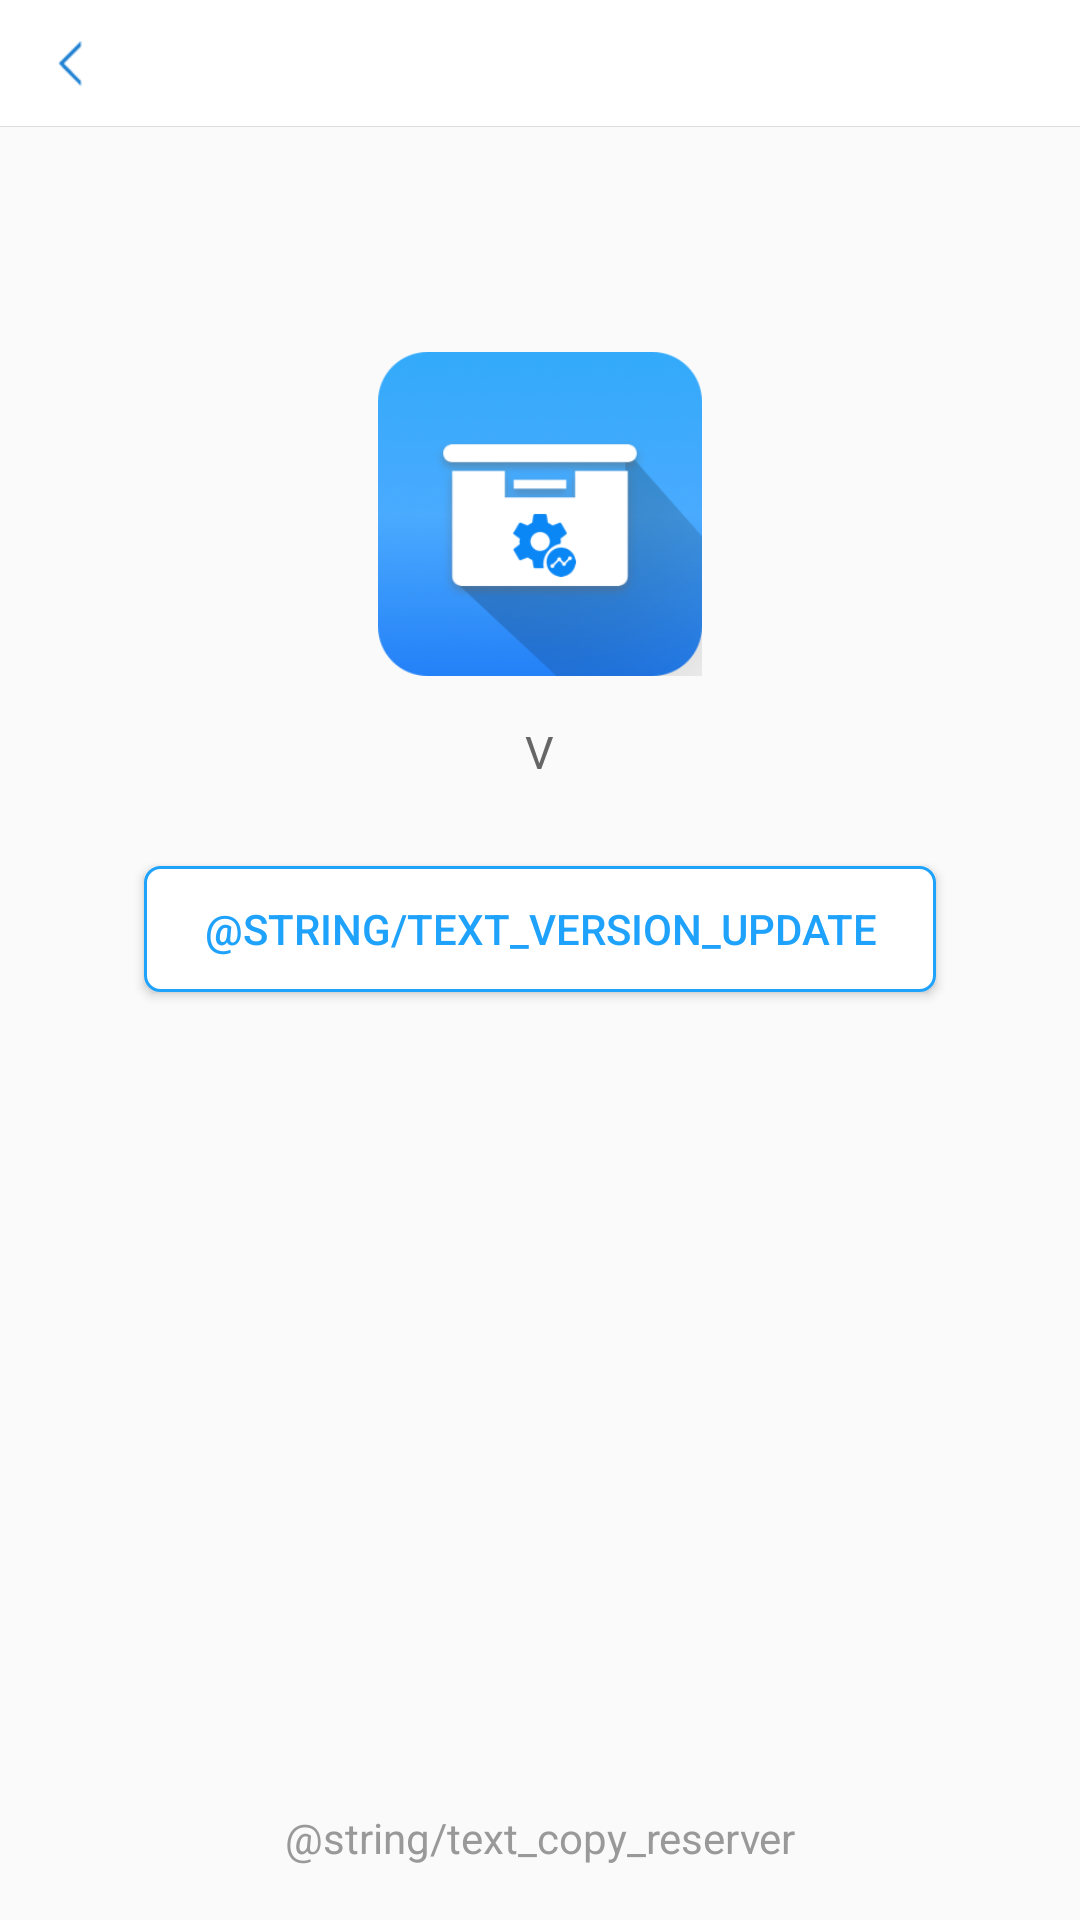

Produce the Android XML layout that renders to this screen, including the resource entries it uses.
<!-- AndroidManifest.xml: application theme AppTheme -->
<!-- res/layout/about_activity.xml -->
<?xml version="1.0" encoding="utf-8"?>
<LinearLayout xmlns:android="http://schemas.android.com/apk/res/android"
    android:orientation="vertical"
    android:layout_width="match_parent"
    android:layout_height="match_parent">

    <include layout="@layout/view_title" />

    <ImageView
        android:id="@+id/img_icon_about"
        android:layout_width="108dp"
        android:layout_height="108dp"
        android:layout_gravity="center_horizontal"
        android:layout_marginTop="75dp"
        android:src="@mipmap/icon_288" />

    <TextView
        android:id="@+id/tv_version_name"
        android:layout_width="wrap_content"
        android:layout_height="wrap_content"
        android:layout_marginTop="15dp"
        android:layout_gravity="center"
        android:textColor="@color/black_6666"
        android:textSize="15sp"
        android:text="V"/>

    <Button
        android:id="@+id/btn_updata"
        android:layout_width="wrap_content"
        android:layout_height="42dp"
        android:layout_gravity="center_horizontal"
        android:paddingLeft="20dp"
        android:paddingRight="20dp"
        android:layout_marginTop="28dp"
        android:gravity="center"
        android:background="@drawable/shap_blue_round"
        android:text="@string/text_version_update"
        android:textColor="@color/blue_1fa2"
        android:visibility="visible" />


    <TextView
        android:layout_width="match_parent"
        android:layout_height="match_parent"
        android:layout_gravity="bottom"
        android:gravity="bottom|center"
        android:paddingBottom="18dp"
        android:textColor="@color/black_9999"
        android:text="@string/text_copy_reserver"/>

</LinearLayout>
<!-- res/layout/view_title.xml (included above) -->
<?xml version="1.0" encoding="utf-8"?>
<LinearLayout xmlns:android="http://schemas.android.com/apk/res/android"
    xmlns:app="http://schemas.android.com/apk/res-auto"
    android:layout_width="match_parent"
    android:layout_height="wrap_content"
    android:orientation="vertical">

    <android.support.v7.widget.Toolbar
        android:id="@+id/toolbar"
        android:layout_width="match_parent"
        android:layout_height="42dp"
        android:background="@color/white"
        android:fitsSystemWindows="true"
        android:minHeight="42dp"
        android:paddingLeft="-5dp"
        android:theme="@style/AppTheme.AppBarOverlay"
        android:visibility="visible"
        app:navigationIcon="@mipmap/common_back_btn_normal"
        app:popupTheme="@style/AppTheme.PopupOverlay"
        app:titleTextColor="@color/white">

        <Button
            android:id="@+id/toolbar_back"
            android:layout_width="52dp"
            android:layout_height="44dp"
            android:layout_gravity="left|center_horizontal"
            android:background="@color/transparent"
            android:gravity="center"
            android:text="发送"
            android:textColor="@color/black_3333"
            android:textSize="@dimen/dimen_16sp"
            android:visibility="gone" />

        <TextView
            android:id="@+id/toolbar_title"
            style="@style/style_toolbar_title"
            android:text="" />

        
            
            
            
            
            
            
            
            
        <ImageView
            android:id="@+id/toolbar_code"
            android:layout_width="44dp"
            android:layout_height="match_parent"
            android:layout_gravity="right|center"
            android:layout_marginRight="5dp"
            android:background="@color/transparent"
            android:scaleType="centerInside"
            android:visibility="gone" />
        
        <Button
            android:id="@+id/toolbar_cancel"
            android:layout_width="wrap_content"
            android:layout_height="44dp"
            android:layout_gravity="right|center_horizontal"
            android:layout_marginRight="5dp"
            android:background="@color/transparent"
            android:text="取消"
            android:textColor="@color/black_3333"
            android:textSize="@dimen/dimen_16sp"
            android:visibility="gone" />

        
            
            
            
            
            
            
            
            
            
            
            
            
            
        
    </android.support.v7.widget.Toolbar>

    <View
        android:id="@+id/view_titlebar"
        android:layout_width="match_parent"
        android:layout_height="@dimen/dimen_1px"
        android:background="@color/line"/>
</LinearLayout>
<!-- resources referenced by this layout -->
<resources>
  <color name="black_3333">#333333</color>
  <color name="black_6666">#666666</color>
  <color name="black_9999">#999999</color>
  <color name="blue_1fa2">#1fa2fc</color>
  <color name="line">#dddddd</color>
  <color name="transparent">#00ffffff</color>
  <color name="white">#ffffff</color>
  <dimen name="dimen_10dp">10dp</dimen>
  <dimen name="dimen_16sp">16sp</dimen>
  <dimen name="dimen_1px">1px</dimen>
  <dimen name="dimen_5dp">5dp</dimen>
  <!-- drawable shap_blue_round (drawable) -->
  <?xml version="1.0" encoding="utf-8"?>
  <shape xmlns:android="http://schemas.android.com/apk/res/android"
      android:shape="rectangle">
  
      <solid
          android:color="@color/white"/>
  
      <stroke
          android:width="1dp"
          android:color="@color/blue_1fa2"/>
  
      <corners
          android:radius="5dp"/>
  </shape>
  <!-- mipmap common_back_btn_normal: png bitmap (mipmap-xhdpi, 186 bytes) -->
  <!-- mipmap icon_288: png bitmap (mipmap-xhdpi, 47988 bytes) -->
  <style name="AppTheme.AppBarOverlay" parent="ThemeOverlay.AppCompat.Dark.ActionBar" />
  <style name="AppTheme.PopupOverlay" parent="ThemeOverlay.AppCompat.Light" />
  <style name="style_toolbar_title">
          <item name="android:layout_height">wrap_content</item>
          <item name="android:layout_width">wrap_content</item>
          <item name="android:layout_gravity">center</item>
          <item name="android:textColor">@color/white</item>
          <item name="android:textSize">18sp</item>
          <item name="android:singleLine">true</item>
          <item name="android:text" />
      </style>
  <style name="AppTheme" parent="Theme.AppCompat.Light.DarkActionBar">
          
          <item name="colorPrimary">@color/blue</item>
          <item name="colorPrimaryDark">@color/blue</item>
          <item name="colorAccent">@color/blue_0980</item>
          <item name="android:windowTitleBackgroundStyle">@style/style_bg_bar</item>
          <item name="android:actionBarStyle">@style/myActionBarStyle</item>
  
      </style>
  <color name="blue">#15a4e8</color>
  <color name="blue_0980">#0980ff</color>
  <style name="style_bg_bar">
          <item name="android:background">@color/transparent</item>
      </style>
  <style name="myActionBarStyle" parent="android:Widget.ActionBar">
          <item name="android:background">@color/transparent</item>
          <item name="android:titleTextStyle">@style/AcBar_titleStyle</item>
      </style>
  <style name="AcBar_titleStyle">
          <item name="android:textSize">18sp</item>
          <item name="android:textColor">@color/white</item>
      </style>
</resources>
